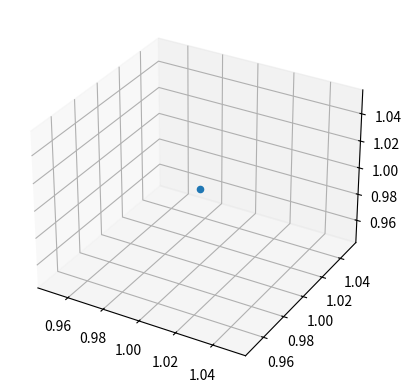

Recreate this plot in Python.
import matplotlib.pyplot as plt
import numpy as np
from mpl_toolkits.mplot3d import Axes3D

fig = plt.figure()
ax1 = plt.subplot(111,projection='3d')

x= np.array([1])
y=np.array([1])
z=np.array([1])

ax1.scatter(x,y,z)
plt.show()

